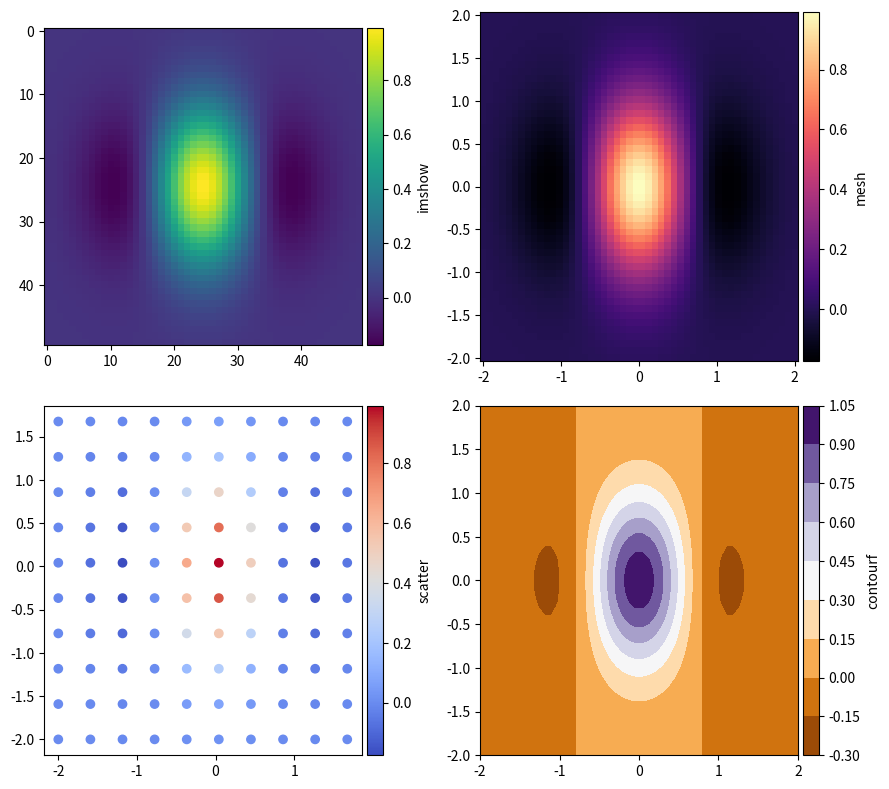

The matplotlib source for this figure:
# A add_cbar(ax, mappable, label) helper using make_axes_locatable for images, meshes, scatter and contours.
import numpy as np
import matplotlib.pyplot as plt
from mpl_toolkits.axes_grid1 import make_axes_locatable


def add_cbar(ax, mappable, label, size="5%", pad=0.05):
    cax = make_axes_locatable(ax).append_axes("right", size=size, pad=pad)
    cb = ax.figure.colorbar(mappable, cax=cax)
    cb.set_label(label)
    return cb


y, x = np.mgrid[-2:2:50j, -2:2:50j]
z = np.exp(-(x ** 2 + y ** 2)) * np.cos(2 * x)
fig, axs = plt.subplots(2, 2, figsize=(9, 8))
cbs = [add_cbar(axs[0, 0], axs[0, 0].imshow(z, cmap="viridis"), "imshow"),
       add_cbar(axs[0, 1], axs[0, 1].pcolormesh(x, y, z, cmap="magma"), "mesh"),
       add_cbar(axs[1, 0], axs[1, 0].scatter(x[::5, ::5], y[::5, ::5], c=z[::5, ::5], cmap="coolwarm"), "scatter"),
       add_cbar(axs[1, 1], axs[1, 1].contourf(x, y, z, levels=8, cmap="PuOr"), "contourf")]
fig.tight_layout()
print([(cb.ax.get_ylabel(), round(cb.vmin, 3), round(cb.vmax, 3)) for cb in cbs])
fig.savefig("cbars.png", dpi=50)
